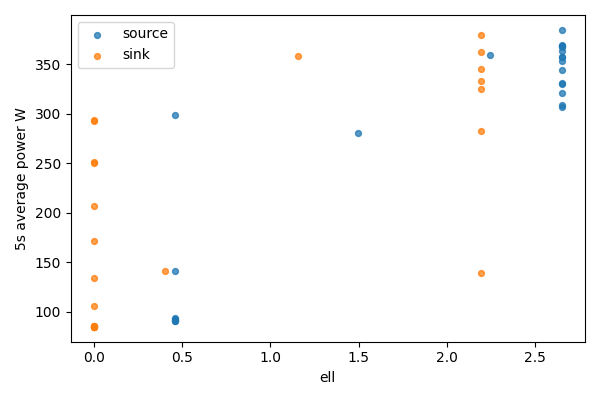

The file beside this chart, header and first rows:
bucket, bucket_start_s, bucket_end_s, gpu, node, ell, power_mean_w, samples
0, 0.0, 5.0, 0, source, 2.65, 330, 20
0, 0.0, 5.0, 1, sink, 0, 84.98, 20
1, 5.0, 10.0, 0, source, 2.65, 308.7, 20
1, 5.0, 10.0, 1, sink, 0, 85, 20
2, 10.0, 15.0, 0, source, 2.65, 357.7, 20
2, 10.0, 15.0, 1, sink, 0, 85.07, 20
3, 15.0, 20.0, 0, source, 2.65, 331.6, 19
3, 15.0, 20.0, 1, sink, 0, 85.25, 19
4, 20.0, 25.0, 0, source, 2.65, 306.5, 20
4, 20.0, 25.0, 1, sink, 0, 85.16, 20
5, 25.0, 30.0, 0, source, 2.65, 363.9, 20
5, 25.0, 30.0, 1, sink, 0, 84.68, 20
6, 30.0, 35.0, 0, source, 2.65, 344.5, 20
6, 30.0, 35.0, 1, sink, 0, 84.74, 20
7, 35.0, 40.0, 0, source, 2.65, 357.5, 20
7, 35.0, 40.0, 1, sink, 0, 292.6, 20
8, 40.0, 45.0, 0, source, 2.65, 353.7, 20
8, 40.0, 45.0, 1, sink, 0, 134.6, 20
9, 45.0, 50.0, 0, source, 2.65, 368.3, 20
9, 45.0, 50.0, 1, sink, 0, 250.7, 20
10, 50.0, 55.0, 0, source, 2.65, 369.5, 20
10, 50.0, 55.0, 1, sink, 0, 206.9, 20
11, 55.0, 60.0, 0, source, 2.65, 368.8, 20
11, 55.0, 60.0, 1, sink, 0, 171.1, 20
12, 60.0, 65.0, 0, source, 2.65, 321.6, 20
12, 60.0, 65.0, 1, sink, 0, 293.5, 20
13, 65.0, 70.0, 0, source, 2.65, 367.8, 20
13, 65.0, 70.0, 1, sink, 0, 251.5, 20
14, 70.0, 75.0, 0, source, 2.65, 385, 20
14, 70.0, 75.0, 1, sink, 0, 106, 20
15, 75.0, 80.0, 0, source, 2.245, 359.4, 20
15, 75.0, 80.0, 1, sink, 0.4045, 140.7, 20
16, 80.0, 85.0, 0, source, 1.495, 280.8, 20
16, 80.0, 85.0, 1, sink, 1.155, 358.2, 20
17, 85.0, 90.0, 0, source, 0.4593, 299.3, 20
17, 85.0, 90.0, 1, sink, 2.191, 139.5, 20
18, 90.0, 95.0, 0, source, 0.4593, 141.3, 20
18, 90.0, 95.0, 1, sink, 2.191, 345.3, 20
19, 95.0, 100.0, 0, source, 0.4593, 93.93, 20
19, 95.0, 100.0, 1, sink, 2.191, 282.3, 20
20, 100.0, 105.0, 0, source, 0.4593, 92.66, 20
20, 100.0, 105.0, 1, sink, 2.191, 362.5, 20
21, 105.0, 110.0, 0, source, 0.4593, 91.43, 20
21, 105.0, 110.0, 1, sink, 2.191, 325.4, 20
22, 110.0, 115.0, 0, source, 0.4593, 90.73, 20
22, 110.0, 115.0, 1, sink, 2.191, 333.7, 20
23, 115.0, 116.7, 0, source, 0.4593, 90.36, 7
23, 115.0, 116.7, 1, sink, 2.191, 379.4, 7
